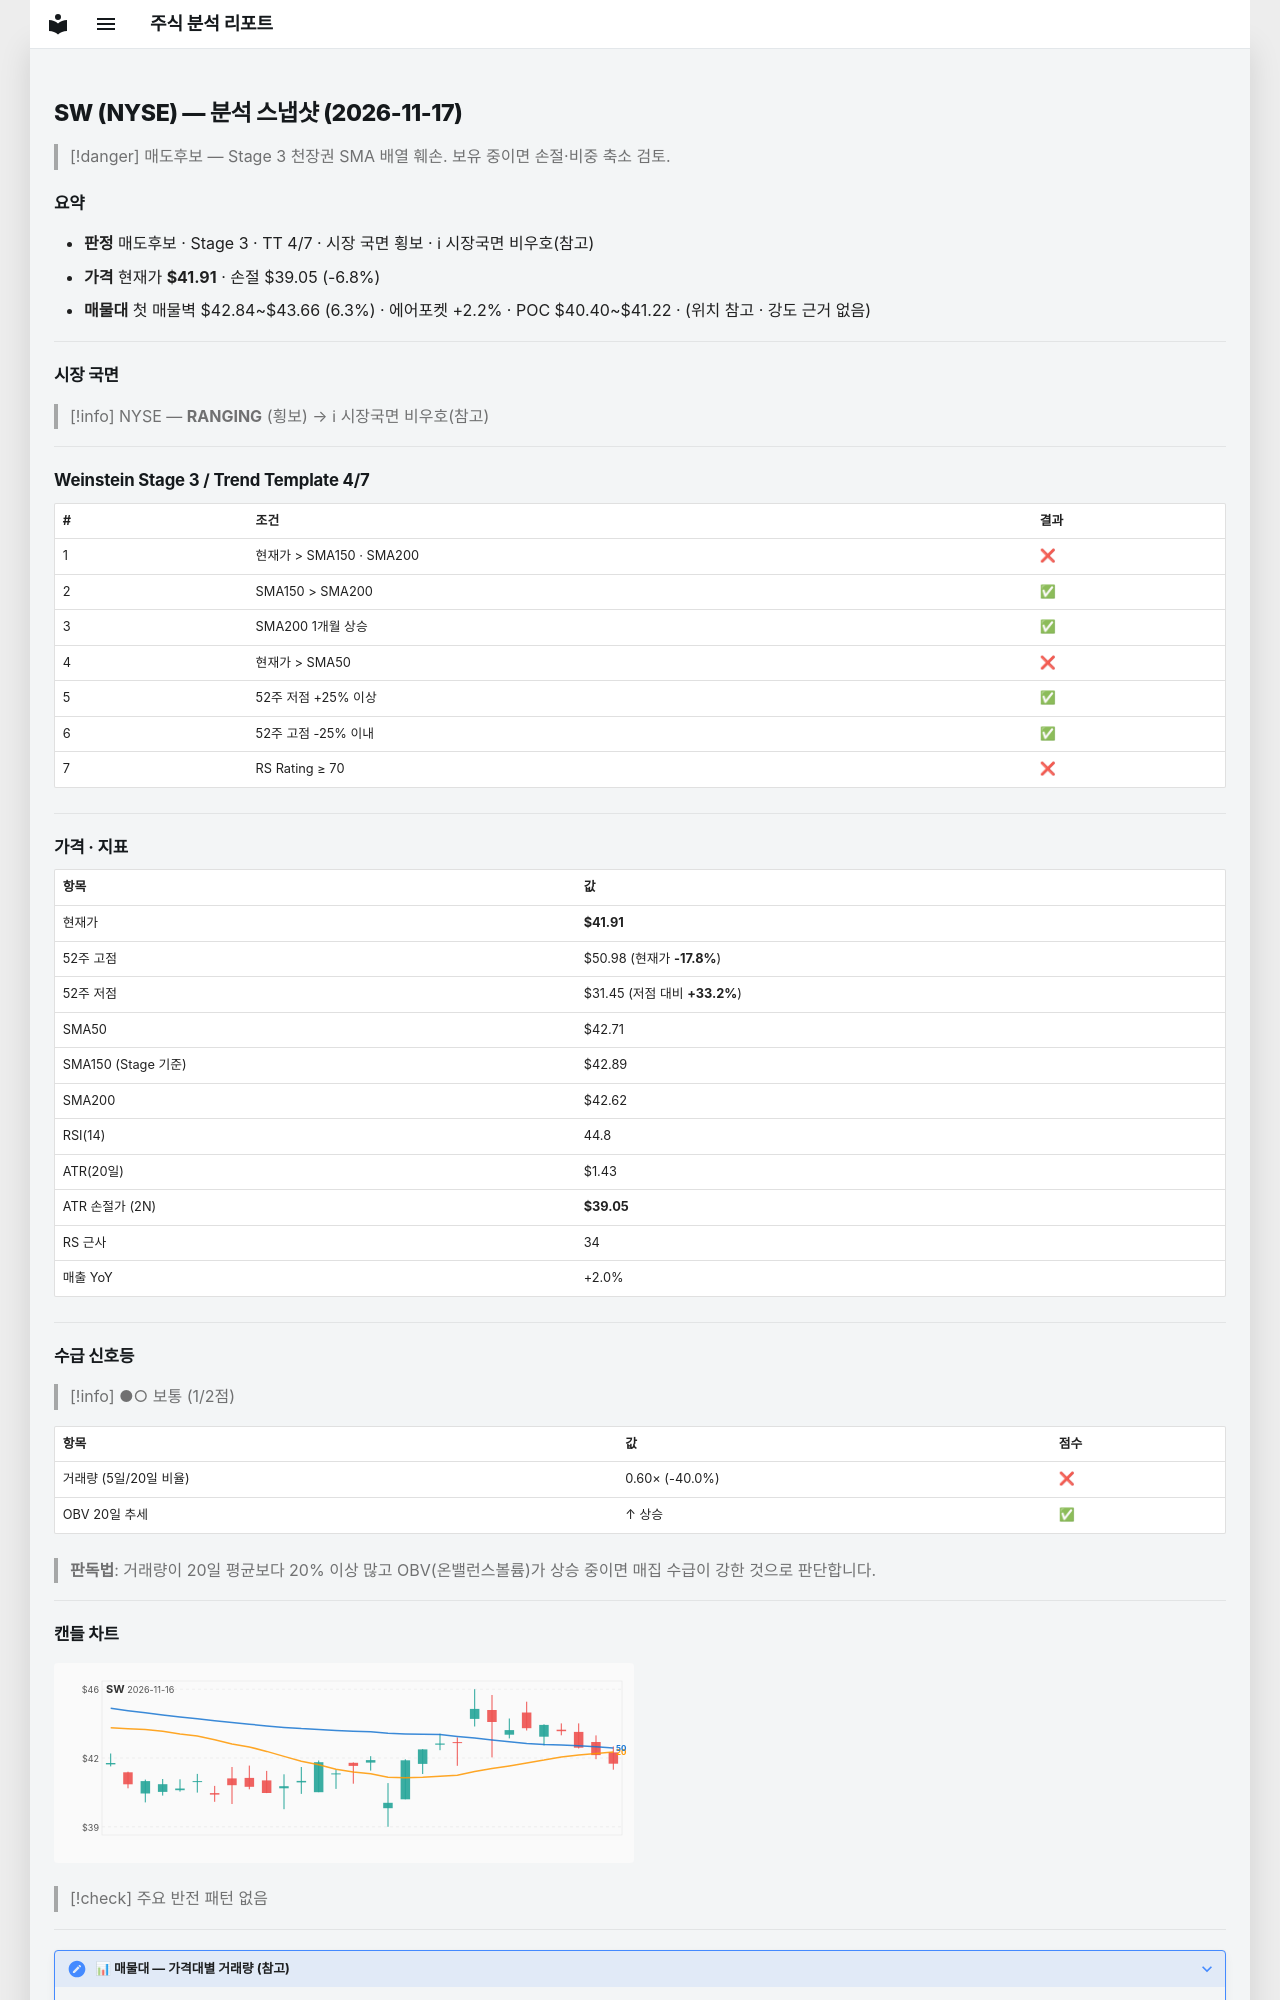

repository: soloandco/stock-reports · page: snapshots/SW-2026-11-17/index.html · generator: mkdocs

---
type: analysis-snapshot
title: SW 분석 스냅샷
ticker: SW
market: NYSE
created: 2026-11-17
updated: 2026-11-17
bar-date: 2026-11-16
verdict: 매도후보
real-rr: 2.82
sma50-gap-pct: -1.9
weekly-position: 저항대아래
weekly-overhead-price: 49.99
weekly-overhead-pct: 19.3
stage: 3
trend-template-score: 4
tt-max: 7
ma-set: sma-50-150-200
price: 41.90999984741211
stop-price: 39.047822400847544
market-regime: RANGING
supply-demand-score: 1/2
supply-demand-label: 보통
status: tracking
tags:
  - stock-agent
  - watchlist
  - SW
  - analysis
related:
  - "[[analysis-template]]"
---

# SW (NYSE) — 분석 스냅샷 (2026-11-17)

> [!danger] 매도후보 — Stage 3 천장권
> SMA 배열 훼손. 보유 중이면 손절·비중 축소 검토.

## 요약

- **판정** 매도후보 · Stage 3 · TT 4/7 · 시장 국면 횡보 · ℹ 시장국면 비우호(참고)
- **가격** 현재가 **$41.91** · 손절 $39.05 (-6.8%)
- **매물대** 첫 매물벽 $42.84~$43.66 (6.3%) · 에어포켓 +2.2% · POC $40.40~$41.22 · (위치 참고 · 강도 근거 없음)

---

## 시장 국면

> [!info] NYSE — **RANGING** (횡보) → ℹ 시장국면 비우호(참고)

---

## Weinstein Stage 3 / Trend Template 4/7

| # | 조건 | 결과 |
|---|------|------|
| 1 | 현재가 > SMA150 · SMA200 | ❌ |
| 2 | SMA150 > SMA200 | ✅ |
| 3 | SMA200 1개월 상승 | ✅ |
| 4 | 현재가 > SMA50 | ❌ |
| 5 | 52주 저점 +25% 이상 | ✅ |
| 6 | 52주 고점 -25% 이내 | ✅ |
| 7 | RS Rating ≥ 70 | ❌ |

---

## 가격 · 지표

| 항목 | 값 |
|------|---|
| 현재가 | **$41.91** |
| 52주 고점 | $50.98 (현재가 **-17.8%**) |
| 52주 저점 | $31.45 (저점 대비 **+33.2%**) |
| SMA50 | $42.71 |
| SMA150 (Stage 기준) | $42.89 |
| SMA200 | $42.62 |
| RSI(14) | 44.8 |
| ATR(20일) | $1.43 |
| ATR 손절가 (2N) | **$39.05** |
| RS 근사 | 34 |
| 매출 YoY | +2.0% |

---
## 수급 신호등

> [!info] ●○ 보통 (1/2점)

| 항목 | 값 | 점수 |
|------|------|------|
| 거래량 (5일/20일 비율) | 0.60× (-40.0%) | ❌ |
| OBV 20일 추세 | ↑ 상승 | ✅ |

> **판독법**: 거래량이 20일 평균보다 20% 이상 많고 OBV(온밸런스볼륨)가 상승 중이면 매집 수급이 강한 것으로 판단합니다.

---
